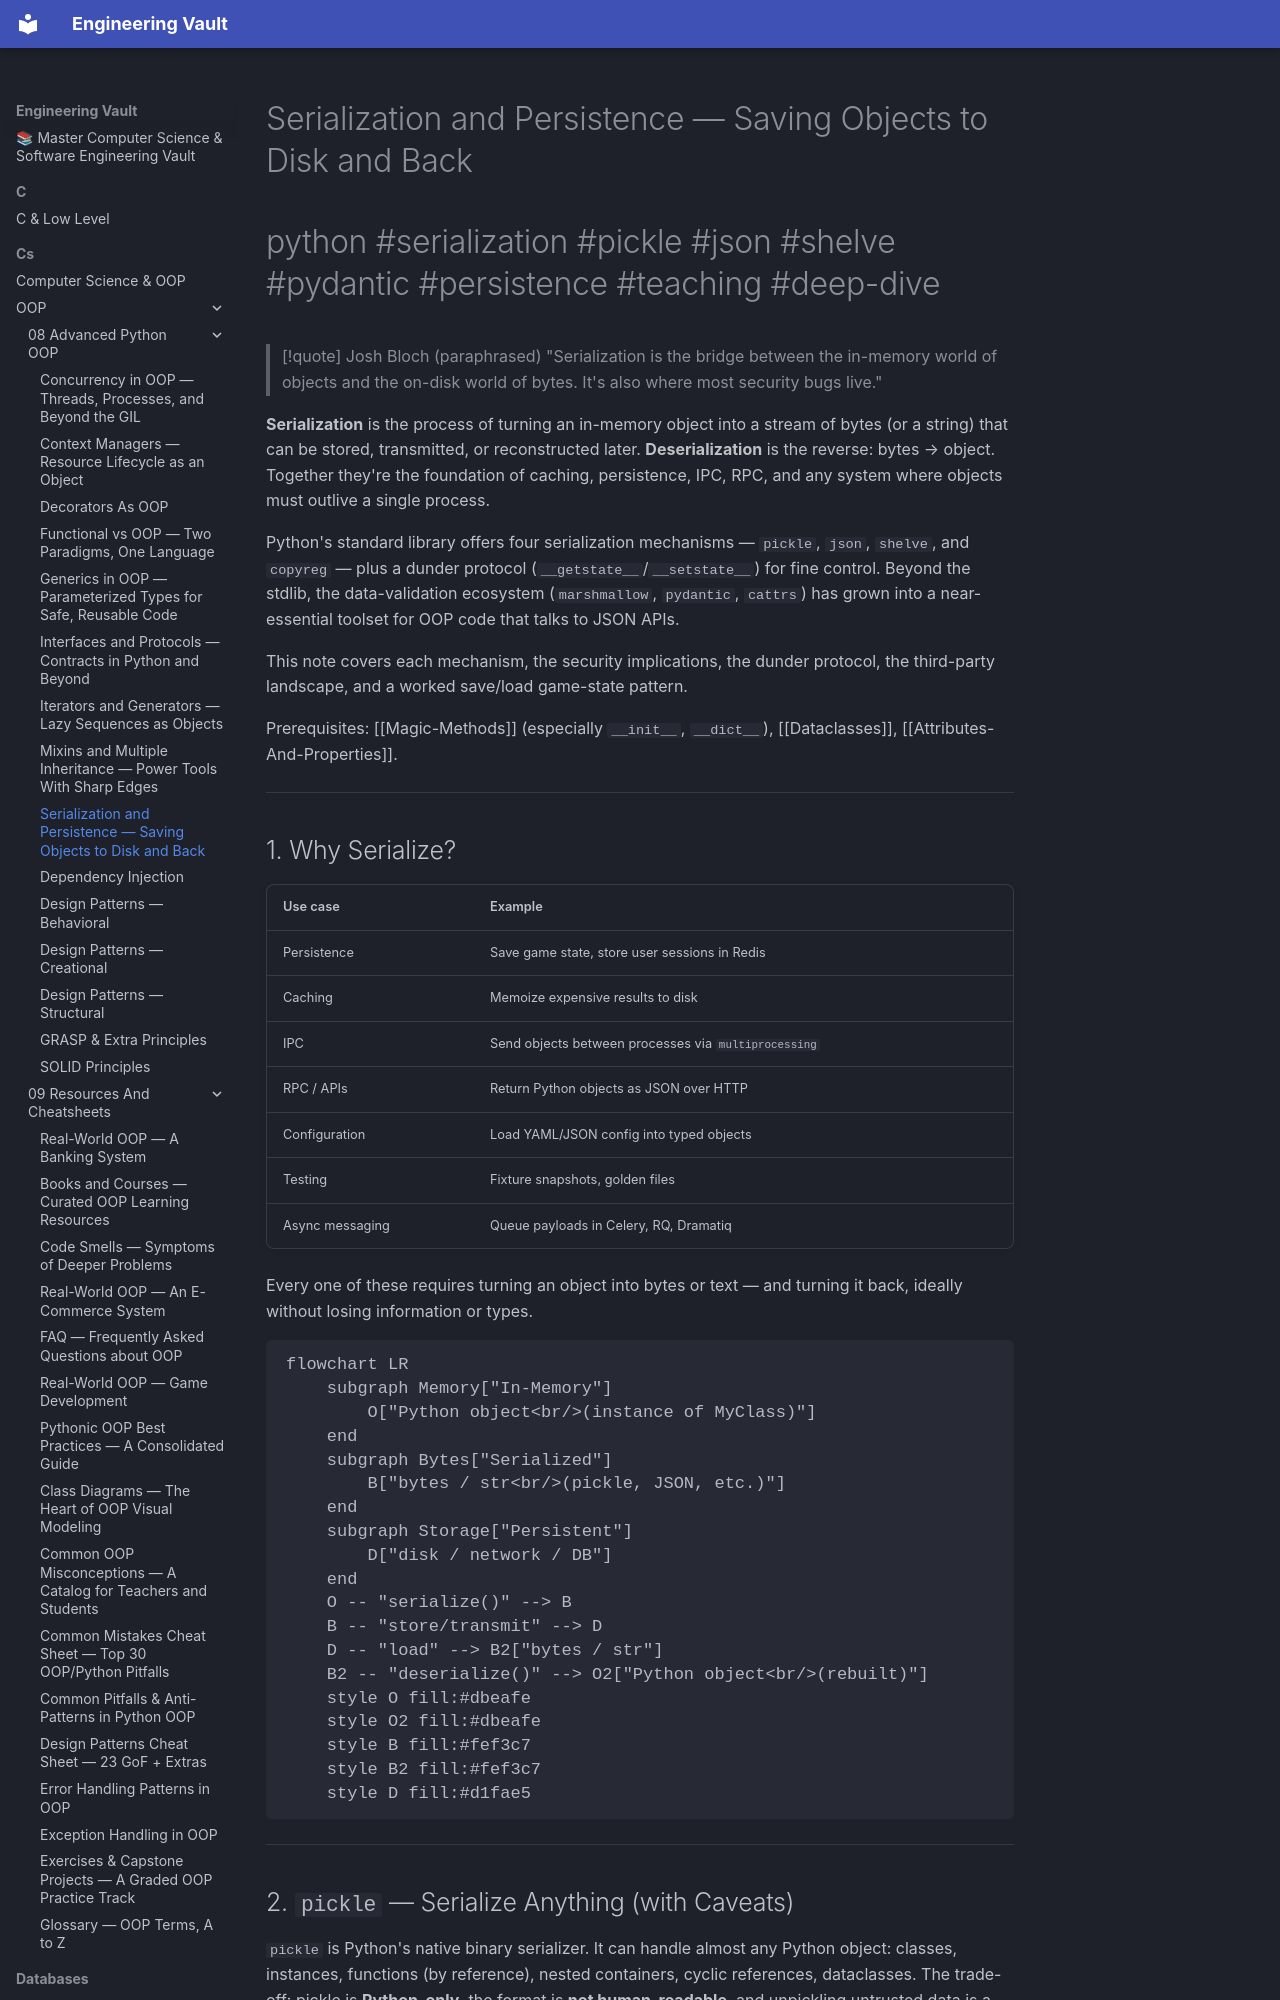

repository: Saff9/engineering-vault · page: cs/OOP/08-Advanced-Python-OOP/Serialization-And-Persistence/index.html · generator: mkdocs

---
title: Serialization and Persistence — Saving Objects to Disk and Back
tags:
  - oop
  - python
  - serialization
  - pickle
  - json
  - shelve
  - pydantic
  - orm
  - teaching
  - deep-dive
aliases:
  - Pickle
  - JSON Encoder
  - __getstate__
  - __setstate__
  - copyreg
  - shelve
  - Persistence
related:
  - "[[Magic-Methods]]"
  - "[[Dataclasses]]"
  - "[[Repository-Pattern]]"
  - "[[Attributes-And-Properties]]"
  - "[[Constructors-And-Destructors]]"
created: 2025-01-15
updated: 2025-01-15
---

# Serialization and Persistence — Saving Objects to Disk and Back

#python #serialization #pickle #json #shelve #pydantic #persistence #teaching #deep-dive

> [!quote] Josh Bloch (paraphrased)
> "Serialization is the bridge between the in-memory world of objects and the on-disk world of bytes. It's also where most security bugs live."

**Serialization** is the process of turning an in-memory object into a stream of bytes (or a string) that can be stored, transmitted, or reconstructed later. **Deserialization** is the reverse: bytes → object. Together they're the foundation of caching, persistence, IPC, RPC, and any system where objects must outlive a single process.

Python's standard library offers four serialization mechanisms — `pickle`, `json`, `shelve`, and `copyreg` — plus a dunder protocol (`__getstate__`/`__setstate__`) for fine control. Beyond the stdlib, the data-validation ecosystem (`marshmallow`, `pydantic`, `cattrs`) has grown into a near-essential toolset for OOP code that talks to JSON APIs.

This note covers each mechanism, the security implications, the dunder protocol, the third-party landscape, and a worked save/load game-state pattern.

Prerequisites: [[Magic-Methods]] (especially `__init__`, `__dict__`), [[Dataclasses]], [[Attributes-And-Properties]].

---
